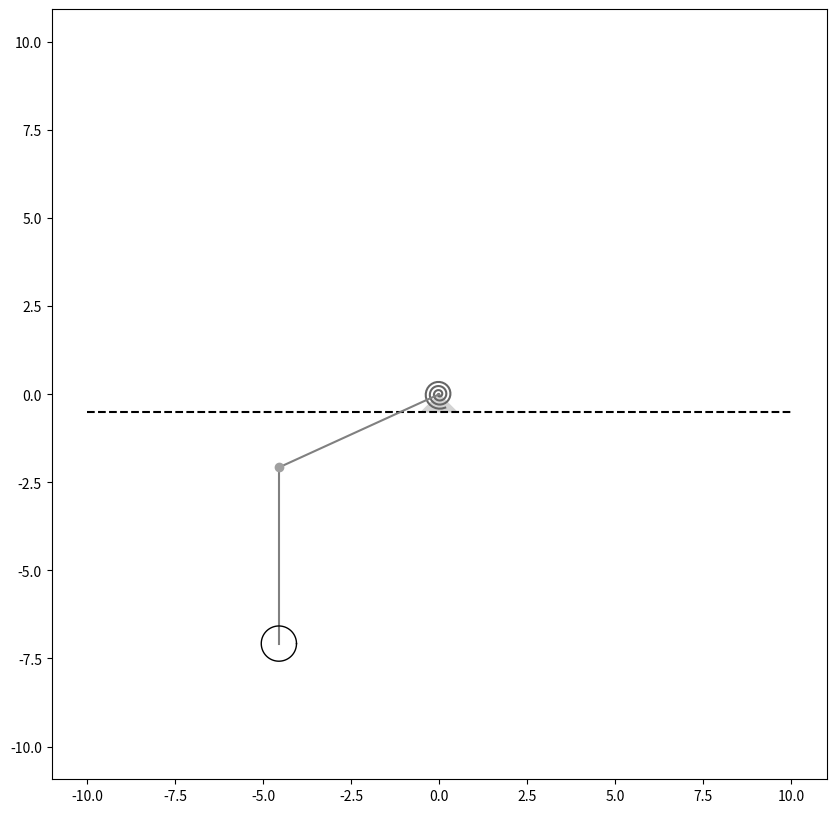
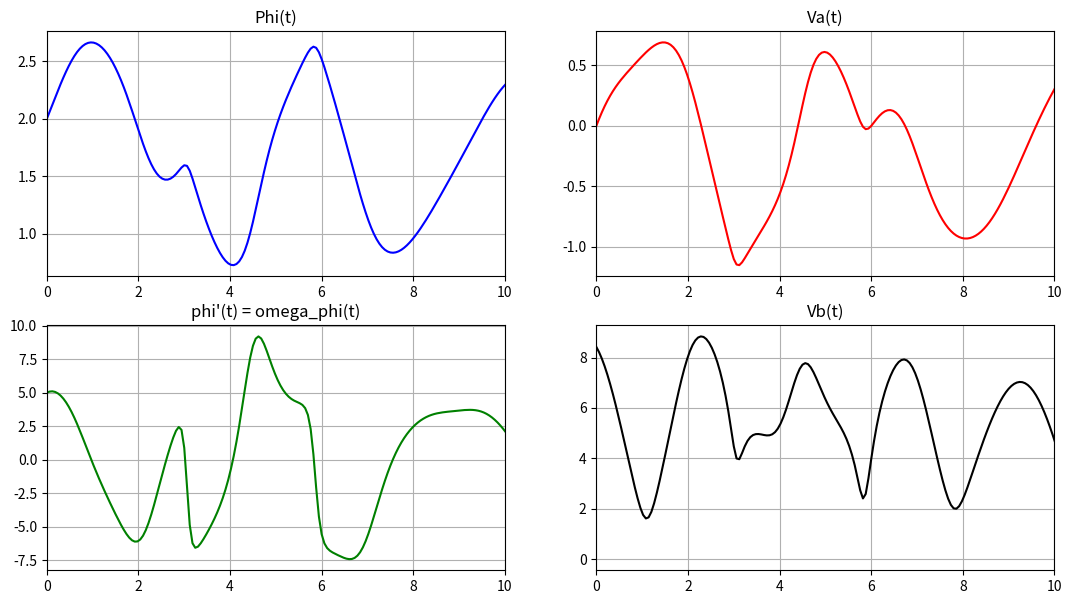

Write Python code to recreate these figures, in order.
import numpy as np
import matplotlib.pyplot as plt
from matplotlib.animation import FuncAnimation
import matplotlib.patches as pat
import sympy as sp
from scipy.integrate import odeint
import math



def formY(y, t, fomega_phi, fomega_thetta):
    y1, y2, y3, y4 = y
    dydt = [y3, y4, fomega_phi(y1, y2, y3, y4), fomega_thetta(y1, y2, y3, y4)]
    return dydt

#time
t_fin = 600

Steps = 10000

#constants
l = OA = AB = 5
R_Circle = l / 10
k1 = 5
k2 = 12
m = 10
c = 20
g = 9.81

#starting postion
phi0 = 2
thetta0 = 0
dphi0 = 1
dthetta0 = 1

t = sp.Symbol('t')

phi =  sp.Function('phi')(t) 
thetta = sp.Function('thetta')(t)
omega_phi = sp.Function('omega_phi')(t) 
omega_thetta = sp.Function('omega_thetta')(t)

#1 defining the kinetic energy
Vb2 = ((l * omega_phi) ** 2) + ((l * omega_thetta) ** 2) - 2 * l * l * omega_phi * omega_thetta * sp.cos(phi - thetta)
K = m * Vb2 / 2

#2 defining the potential energy
Pmg = m * g * l * (sp.cos(phi + 3.14/2) - sp.cos(thetta))
P2 = c * phi * phi / 2
P = Pmg + P2

#Not potential force
Q1 = - k1 * omega_phi 
Q2 = - k2 * omega_thetta

#Lagrange function
L = K - P

#equations
ur1 = sp.diff(sp.diff(L,omega_phi),t)-sp.diff(L,phi) - Q1
ur2 = sp.diff(sp.diff(L,omega_thetta),t)-sp.diff(L,thetta) - Q2

# isolating second derivatives(dV/dt and dom/dt) using Kramer's method
a11 = ur1.coeff(sp.diff(omega_phi, t), 1)
a12 = ur1.coeff(sp.diff(omega_thetta, t), 1)
a21 = ur2.coeff(sp.diff(omega_phi, t), 1)
a22 = ur2.coeff(sp.diff(omega_thetta, t), 1)
b1 = -(ur1.coeff(sp.diff(omega_phi, t), 0)).coeff(sp.diff(omega_thetta, t),
                                                     0).subs([(sp.diff(phi, t), omega_phi),
                                                      (sp.diff(thetta, t), omega_thetta)])
b2 = -(ur2.coeff(sp.diff(omega_phi, t), 0)).coeff(sp.diff(omega_thetta, t),
                                                     0).subs([(sp.diff(phi, t), omega_phi),
                                                     (sp.diff(thetta, t), omega_thetta)])
#we can check the result with:

# a11 = 1
# a12 = sp.cos(phi - thetta)
# a22 = 1
# a21 = sp.cos(phi - thetta)
# b1 = omega_thetta * omega_thetta*sp.sin(phi - thetta) + (g/l) * sp.sin(phi) - (c*phi + k1* omega_phi) / (m*l*l)
# b2 = -omega_phi*omega_phi*sp.sin(phi - thetta) - (g/l)*sp.sin(thetta) - k2*omega_thetta/(m*l*l)

print(b1)
print(b2)

detA = a11*a22-a12*a21
detA1 = b1*a22-b2*a12
detA2 = a11*b2-b1*a21

domega_phidt = detA1/detA
domega_thettadt = detA2/detA

Time = np.linspace(0, t_fin, Steps)

fomega_phi = sp.lambdify([phi, thetta, omega_phi, omega_thetta], domega_phidt, "numpy")
fomega_thetta = sp.lambdify([phi, thetta, omega_phi, omega_thetta], domega_thettadt, "numpy")

y0 = [phi0, thetta0, dphi0, dthetta0]

sol = odeint(formY, y0, Time, args=(fomega_phi, fomega_thetta))

Phi = sol[:, 0]
Thetta = sol[:, 1]
Omega_phi = sol[:, 2]
Omega_thetta = sol[:, 3]



X_A = sp.lambdify(phi, l * sp.cos(phi + 3.14/2))
Y_A = sp.lambdify(phi, l * sp.sin(phi + 3.14/2))

X_B = sp.lambdify([phi, thetta], l * sp.cos(phi + 3.14/2) + l * sp.sin(thetta))
Y_B = sp.lambdify([phi, thetta], l * sp.sin(phi + 3.14/2) - l * sp.cos(thetta))

XA = X_A(sol[:, 0])
YA = Y_A(sol[:, 0])

XB = X_B(sol[:, 0], sol[:, 1])
YB = Y_B(sol[:, 0], sol[:, 1])

Nv= 3
R1 = 0.001
R2 = l / 12


fig = plt.figure(figsize=(10,10))
ax = fig.add_subplot(1,1,1)
ax.axis('equal')
ax.set(xlim=[-l * 2 - R_Circle - l/10, l *2 + R_Circle + l/10], ylim=[-l*2 - R_Circle - l/10,l*2 + R_Circle + l/10])

   
V_B = sp.lambdify([phi, thetta, omega_phi, omega_thetta], sp.sqrt(((l * omega_phi) ** 2) + ((l * omega_thetta) ** 2) - 2 * l * l * omega_phi * omega_thetta * sp.cos(phi - thetta)))
VB = V_B(Phi, Thetta, Omega_phi, Omega_thetta)
alpha = np.linspace(0, Nv*6.283+Phi[0]+ 3.14/2, 100)
X_SpiralSpr = -(R1 + alpha * (R2 - R1) / alpha[-1]) * np.sin(alpha)
Y_SpiralSpr = (R1 + alpha * (R2 - R1) / alpha[-1]) * np.cos(alpha)

beta = np.linspace(0, 2*math.pi, 100)

X_Circle = R_Circle * np.cos(beta)
Y_Circle = R_Circle * np.sin(beta)

fig_for_graphs = plt.figure(figsize=[13, 7])
ax_for_graphs = fig_for_graphs.add_subplot(2, 2, 1)
ax_for_graphs.plot(Time, Phi, color='blue')
ax_for_graphs.set_title("Phi(t)")
ax_for_graphs.set(xlim=[0, 10])
ax_for_graphs.grid(True)

ax_for_graphs = fig_for_graphs.add_subplot(2, 2, 2)
ax_for_graphs.plot(Time, Thetta, color='red')
ax_for_graphs.set_title('Va(t)')
ax_for_graphs.set(xlim=[0, 10])
ax_for_graphs.grid(True)

ax_for_graphs = fig_for_graphs.add_subplot(2,2,3)
ax_for_graphs.plot(Time, Omega_phi * l, color='green')
ax_for_graphs.set_title("phi'(t) = omega_phi(t)")
ax_for_graphs.set(xlim=[0, 10])
ax_for_graphs.grid(True)

ax_for_graphs = fig_for_graphs.add_subplot(2, 2, 4)
ax_for_graphs.plot(Time, VB, color='black')
ax_for_graphs.set_title("Vb(t)")

ax_for_graphs.set(xlim=[0, 10])
ax_for_graphs.grid(True)

OX = ax.plot([-l * 2, l*2], [-l/10,-l/10], 'black', linestyle = '--')
Draw_Spring = ax.plot(X_SpiralSpr, Y_SpiralSpr, color='#666666')[0]
Draw_OA=ax.plot([0, XA[0]], [0, YA[0]], color='#808080')[0]
Draw_AB=ax.plot([XA[0], XB[0]], [YA[0], YB[0]], color='#808080' )[0]
PointB = ax.plot(XB[0], YB[0])[0]
PointA = ax.plot(XA[0], YA[0], color='#a0a0a0', marker='o')[0]
Draw_Circle = ax.plot(X_Circle + XB[0], Y_Circle + YB[0], color='black', linewidth=1)[0]
triangle = pat.Polygon([(0,0), (-l/10, -l/10), (l/10, -l/10)], color='#d3d3d3')
ax.add_patch(triangle)

def update(i):
    PointB.set_data(XB[i],YB[i])
    Draw_OA.set_data([0, XA[i]], [0, YA[i]])
    PointA.set_data(XA[i], YA[i])
    Draw_AB.set_data([XA[i], XB[i]], [YA[i], YB[i]])
    Draw_Circle.set_data(X_Circle + XB[i], Y_Circle + YB[i])
    alpha = np.linspace(0, Nv*6.28+Phi[i] + 3.14/2, 100)
    X_SpiralSpr = -(R1 + alpha * (R2 - R1) / alpha[-1]) * np.sin(alpha - 1.57)
    Y_SpiralSpr = (R1 + alpha * (R2 - R1) / alpha[-1]) * np.cos(alpha - 1.57)
    Draw_Spring.set_data(X_SpiralSpr, Y_SpiralSpr)
    return [PointB, Draw_OA, Draw_Spring, Draw_AB, PointA, Draw_Circle]

anima = FuncAnimation(fig, update, frames=Steps, interval=1)
plt.show()
